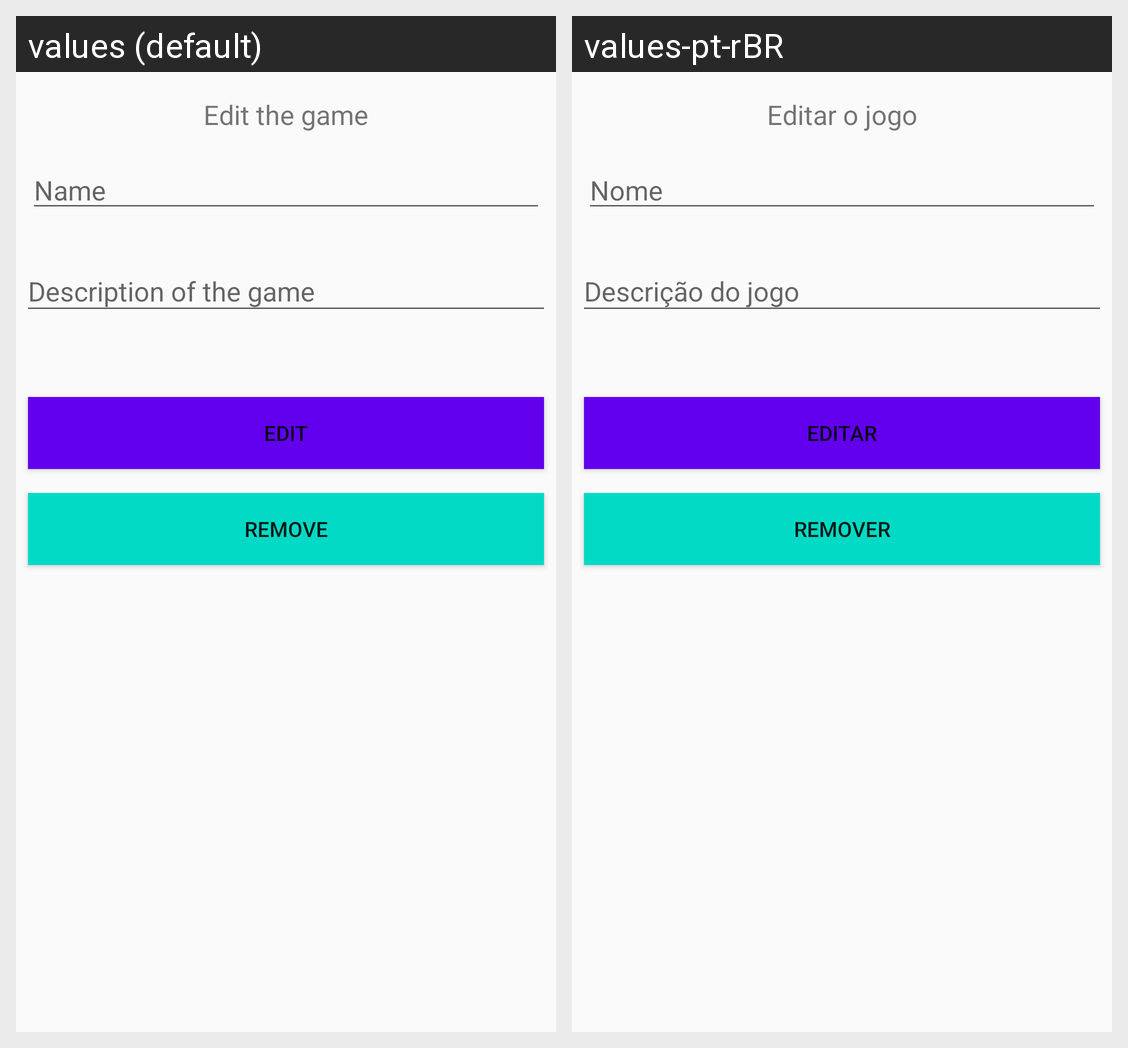

This grid shows one Android layout under two languages. Give, for every string resource on the screen, its name, the default text and each shown locale's text.
Android screen res/layout/activity_editar_jogo.xml rendered under 2 locales, left to right: values (default), values-pt-rBR. Device: Nexus 5 (rendered at 1080×1920; each locale shown at half size, 540×960, under a caption strip naming it); theme AppTheme.
Strings drawn on this screen, with the default value and each locale's value (text and hints the layout hard-codes, and strings that could not be matched under every locale, appear in the picture but are not listed):

edit_the_game
  values: Edit the game
  values-pt-rBR: Editar o jogo

name
  values: Name
  values-pt-rBR: Nome

description
  values: Description of the game
  values-pt-rBR: Descrição do jogo

edit_game
  values: Edit
  values-pt-rBR: Editar

remove_game
  values: Remove
  values-pt-rBR: Remover
